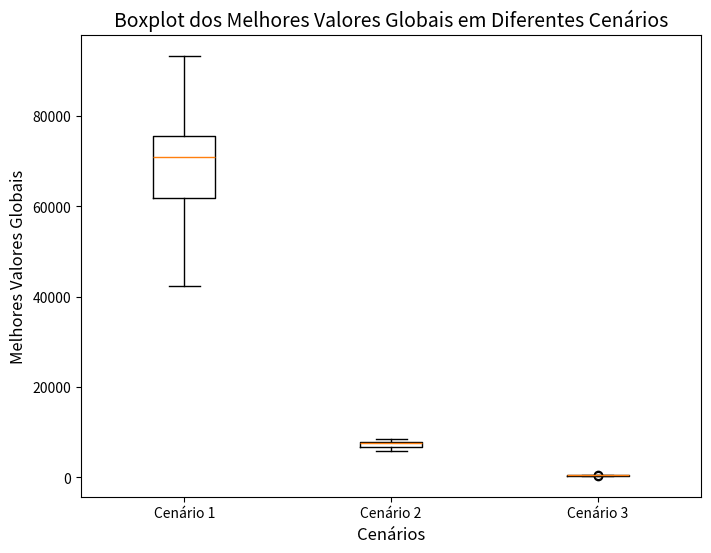

Source code (Python):
import math
import random
import matplotlib.pyplot as plt 

def fitness(particle,problem="sphere"):

    if(problem == "sphere"):
        resultado = 0
  
        for i in particle:
            resultado += i**2
        
        return resultado
    
    if(problem == "rastrigin"):
        resultado = 0
  
        for i in particle:
            numero = 2 * 3.1415 * i
            p = (numero/180) * math.pi
            resultado+= (i**2) - (10 * math.cos(p)) + 10
    
        return resultado
    
    if(problem == "rosenbrock"):
        resultado = 0
  
        for i in range(0,(len(particle)-1)):
            resultado += 100*(particle[i+1] - particle[i]**2)**2 + (particle[i] - 1)**2
    
        return resultado  


class Particle:
    def __init__(self,minLimit,maxLimit,dimentions,funcFit):
        self.position = [random.uniform(minLimit, maxLimit) for _ in range(dimentions)]
        self.velocity = [random.uniform(-20, 20) for _ in range(dimentions)]
        self.bestPosition = list(self.position)
        self.bestValue = fitness(self.position,funcFit)

    def __str__(self):
        return (f"Partícula: \n"
                f"Posição: {self.position}\n"
                f"Velocidade: {self.velocity}\n"
                f"Melhor Posição Pessoal: {self.bestPosition}\n"
                f"Melhor Valor Pessoal: {self.bestValue}\n")

    def updateVelocity(self, globalBestPosition,chooseW,c1,c2):

        newVelocity = []
        for i in range(len(self.position)):
            r1 = random.random()
            r2 = random.random()
            cognitiveComponent = c1 * r1 * (self.bestPosition[i] - self.position[i])
            socialComponent = c2 * r2 * (globalBestPosition[i] - self.position[i])
            inertiaComponent = chooseW * self.velocity[i]
            
            newVelocity.append(inertiaComponent + cognitiveComponent + socialComponent)
        
        self.velocity = newVelocity
    
    def updatePosition(self,minLimit,maxLimit):
       
        newPosition = []
        for i in range(len(self.position)):
            new = self.position[i] + self.velocity[i]

            new = max(minLimit, min(new, maxLimit))
            newPosition.append(new)
        
        self.position = newPosition

    def verifyOutLimit(self,minLimit,maxLimit):
        for i in range(len(self.position)):
            if self.position[i] < minLimit:
                self.position[i] = minLimit
            elif self.position[i] > maxLimit:
                self.position[i] = maxLimit

def pso(minLimit,maxLimit,dimentions,funcFit,particles,interations,typeW,w,wMin,wMax,cooperation,c1,c2):

    sworm = [Particle(minLimit,maxLimit,dimentions,funcFit) for _ in range(particles)]

    bestGlobal = sworm[0].bestPosition
    bestValueGlobal = fitness(bestGlobal,funcFit)
    # print("==================================================================")
    # print(f"Primeiro melhor global: {bestGlobal}")
    # print(f"Primeiro melhor valor global {bestValueGlobal}")
    # print("==================================================================")

    c = []
    melhores = []
    for interation in range(interations):

        if(typeW == "constant"):
            chooseW = w

        if(typeW == "decreasing"):
            chooseW = wMax - (wMax - wMin) * (interation / interations)

        #c = 1
        for particle in sworm:
            
            # print("==================================================================")
            # print(f"Número {c}")
            # print(particle)

            if(cooperation == "global"):
                particle.updateVelocity(bestGlobal,chooseW,c1,c2)

                particle.updatePosition(minLimit,maxLimit)

                particle.verifyOutLimit(minLimit,maxLimit)

            if(cooperation == "local"):

                leftParticle = (sworm.index(particle) - 1) % len(sworm)
                rightParticle = (sworm.index(particle) + 1) % len(sworm)
        
                localParticles = [sworm[leftParticle], sworm[sworm.index(particle)], sworm[rightParticle]]

                bestParticleLocal = min(localParticles, key=lambda particle: fitness(particle.position))

                particle.updateVelocity(bestParticleLocal.position,chooseW,c1,c2)

                particle.updatePosition(minLimit,maxLimit)

                particle.verifyOutLimit(minLimit,maxLimit)
            
            fit = fitness(particle.position)

            if (fit < particle.bestValue):
                particle.bestValue = fit
                particle.bestPosition = list(particle.position)

            if (fit < bestValueGlobal):
                bestValueGlobal = fit
                bestGlobal = list(particle.position)
        c.append(interation) 
        melhores.append(bestValueGlobal) 

            #c=c+1

        # print(f"Iteração {interation + 1}/{interations} - Melhor valor global: {bestValueGlobal}")
    
    # plt.figure(figsize=(10, 6))
    # plt.plot(c, melhores, label='Melhor Genoma', color='green', marker='o')
    # plt.xlabel('Interação')
    # plt.ylabel('Valor de Fitness')
    # plt.title('Melhro valor global por Interação')
    # plt.legend()
    # plt.grid(True)
    # plt.show()
    # print(f"Melhor solução encontrada: {bestGlobal} com valor: {bestValueGlobal}")

    return bestValueGlobal

# pso(
#                 minLimit=-30,
#                 maxLimit=30,
#                 dimentions=30,
#                 funcFit="rastrigin",
#                 particles=30,
#                 interations=100,
#                 typeW="constant",
#                 w=1,
#                 wMax=0.7,
#                 wMin=1.2,
#                 cooperation="global",
#                 c1=2.05,
#                 c2=2.05
#             )

def plotGraft(scenario1, scenario2,scenario3, execution=30):

    executions = execution

    scenarioConjunt = [scenario1,scenario2,scenario3]

    data = []

    for scenario in scenarioConjunt:
        resultsSceanrios = [] 
        for _ in range(executions):
            bestValue = pso(
                minLimit=scenario["minLimit"],
                maxLimit=scenario["maxLimit"],
                dimentions=scenario["dimentions"],
                funcFit=scenario["funcFit"],
                particles=scenario["particles"],
                interations=scenario["interations"],
                typeW=scenario["typeW"],
                w=scenario["w"],
                wMax=scenario["wMax"],
                wMin=scenario["wMin"],
                cooperation=scenario["cooperation"],
                c1=scenario["c1"],
                c2=scenario["c2"]
            ) 
            resultsSceanrios.append(bestValue)
    
    
        data.append(resultsSceanrios)


    plt.figure(figsize=(8, 6))
    plt.boxplot(data, labels=[f'Cenário {index + 1}' for index, _ in enumerate(scenarioConjunt)])


    plt.title('Boxplot dos Melhores Valores Globais em Diferentes Cenários', fontsize=14)
    plt.xlabel('Cenários', fontsize=12)
    plt.ylabel('Melhores Valores Globais', fontsize=12)


    plt.show()


scenarios1 = {'minLimit':-100,"maxLimit":100,"dimentions":30,"funcFit":"sphere","particles":30,"interations":100,"typeW":"constant","w":1,"wMin":0.7,"wMax":1.2,"cooperation":"global","c1":2.05,"c2":2.05}
        
scenarios2 = {"minLimit":-30,"maxLimit":30,"dimentions":30,"funcFit":"rastrigin","particles":30,"interations":100,"typeW":"constant","w":1,"wMin":0.7,"wMax":1.2,"cooperation":"global","c1":2.05,"c2":2.05}

scenarios3 = {"minLimit":-5.12,"maxLimit":5.12,"dimentions":30,"funcFit":"rosenbrock","particles":30,"interations":100,"typeW":"constant","w":1,"wMin":0.7,"wMax":1.2,"cooperation":"global","c1":2.05,"c2":2.05}

plotGraft(scenario1=scenarios1,
          scenario2=scenarios2,
          scenario3=scenarios3,
          execution=30)

#Instruções

# função fitnes - sphere - rastringin - rosenbrock
# tipoW - decreasing - constant
# tipo de comperação - local - global

